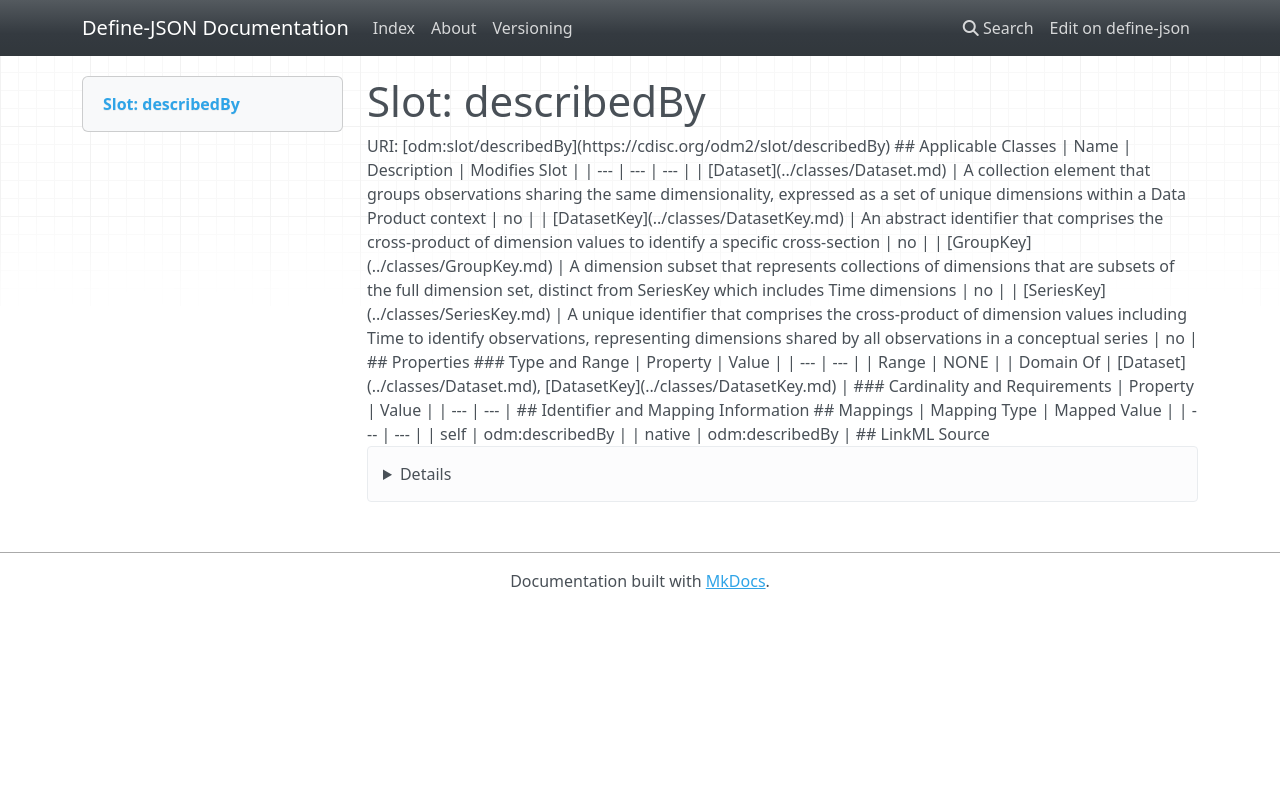

repository: TeMeta/define-json · page: slots/describedBy/index.html · generator: mkdocs



# Slot: describedBy 



URI: [odm:slot/describedBy](https://cdisc.org/odm2/slot/describedBy)
Alias: describedBy

<!-- no inheritance hierarchy -->





## Applicable Classes

| Name | Description | Modifies Slot |
| --- | --- | --- |
| [DatasetKey](../classes/DatasetKey.md) | An abstract identifier that comprises the cross-product of dimension values to identify a specific cross-section |  no  |
| [SeriesKey](../classes/SeriesKey.md) | A unique identifier that comprises the cross-product of dimension values including Time to identify observations, representing dimensions shared by all observations in a conceptual series |  no  |
| [GroupKey](../classes/GroupKey.md) | A dimension subset that represents collections of dimensions that are subsets of the full dimension set, distinct from SeriesKey which includes Time dimensions |  no  |
| [Dataset](../classes/Dataset.md) | A collection element that groups observations sharing the same dimensionality, expressed as a set of unique dimensions within a Data Product context |  no  |






## Properties

* Range: NONE




## Identifier and Mapping Information







## Mappings

| Mapping Type | Mapped Value |
| ---  | ---  |
| self | odm:describedBy |
| native | odm:describedBy |




## LinkML Source

<details>
```yaml
name: describedBy
alias: describedBy
domain_of:
- Dataset
- DatasetKey

```
</details>
